Photos from the image-classification dataset "dataset" in the GitHub repository maisiehapney/PlantCareApp. Its 10 classes are: boston fern, cactus, chinese money plant, dragon tree, jade plant, orchid, peace lily, peacock plant, rubber plant, snake plant.

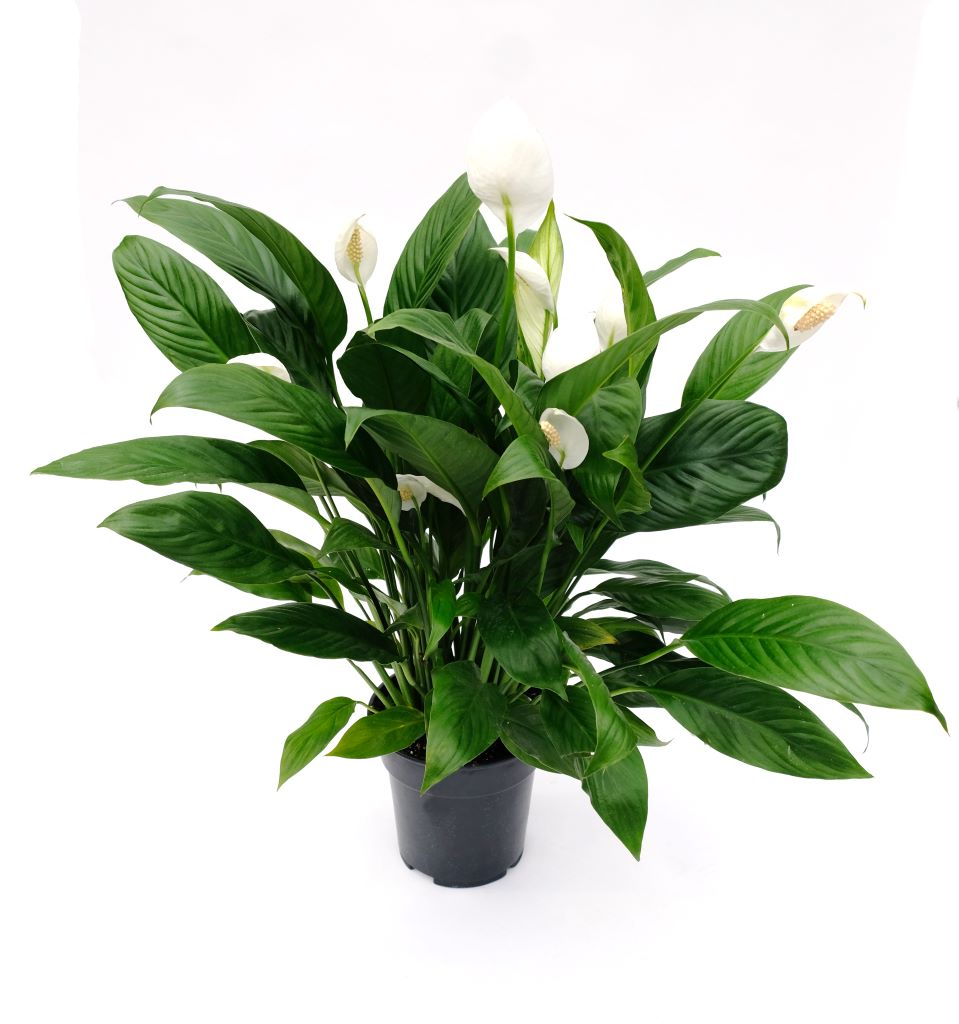
Label: peace lily

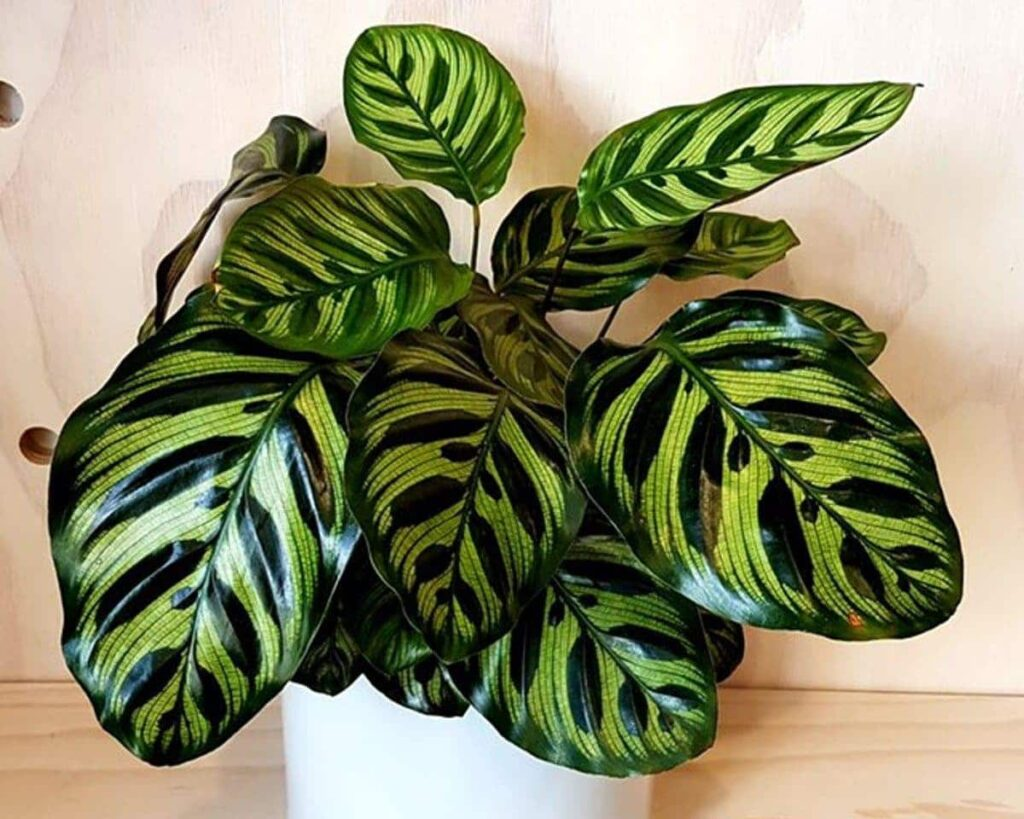
Label: peacock plant

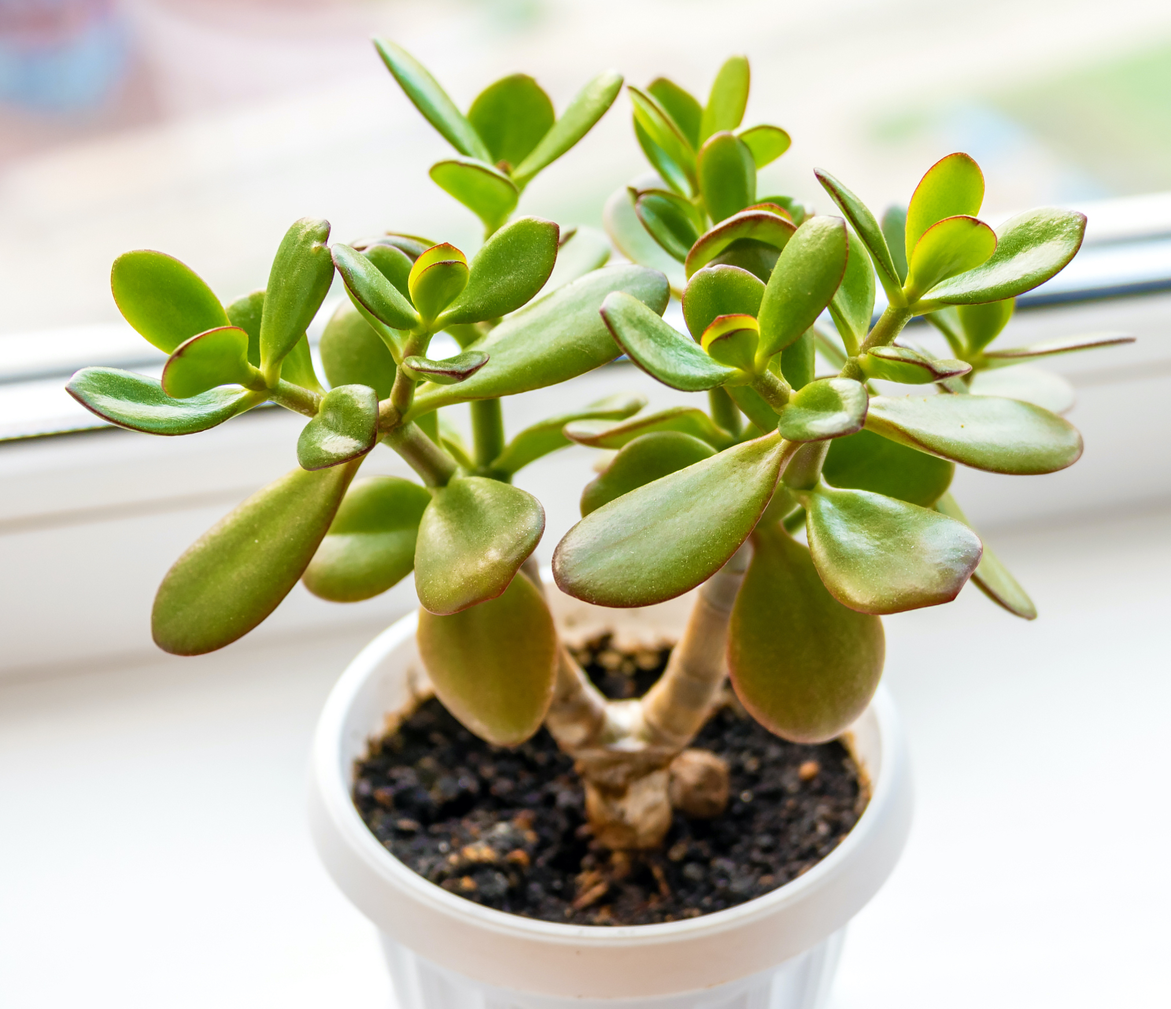
Label: jade plant

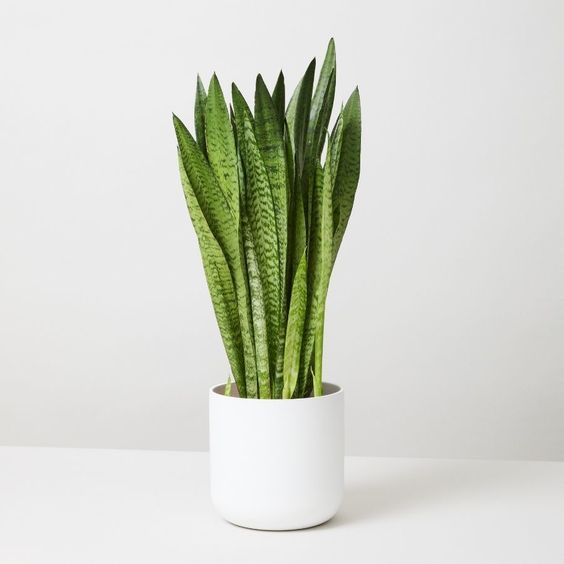
Label: snake plant

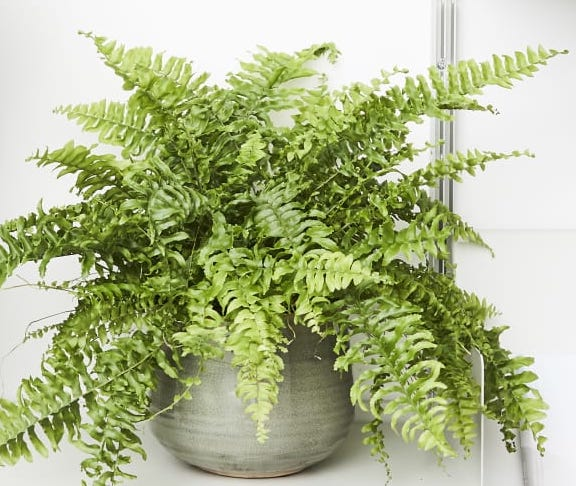
Label: boston fern

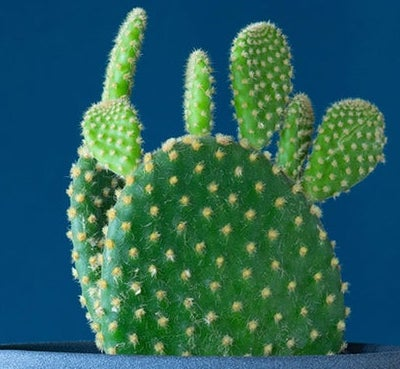
Label: cactus
